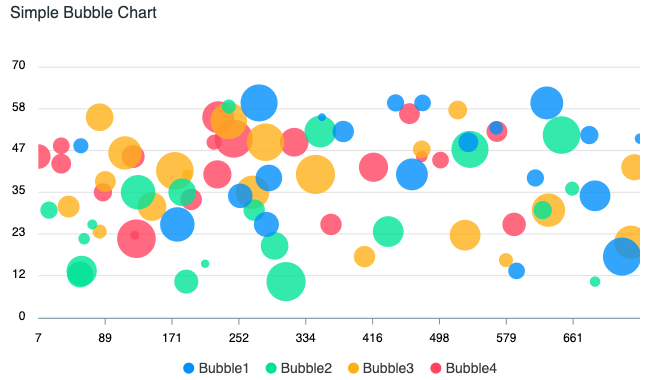

Source data for this figure (header and first rows):
x, Category, size
1, Bubble1, 36
118, Bubble4, 50
134, Bubble2, 51
148, Bubble3, 54
163, Bubble4, 27
167, Bubble4, 51
176, Bubble1, 10
183, Bubble2, 28
186, Bubble1, 19
193, Bubble1, 15
198, Bubble1, 29
200, Bubble2, 43
214, Bubble3, 60
225, Bubble3, 18
231, Bubble2, 27
236, Bubble3, 41
242, Bubble3, 27
253, Bubble3, 22
259, Bubble1, 29
264, Bubble1, 42
286, Bubble4, 53
293, Bubble3, 30
294, Bubble3, 13
300, Bubble2, 32
301, Bubble3, 16
311, Bubble4, 58
322, Bubble2, 24
335, Bubble2, 38
336, Bubble2, 57
339, Bubble4, 42
341, Bubble1, 26
345, Bubble4, 47
349, Bubble1, 34
350, Bubble2, 32
351, Bubble2, 59
367, Bubble3, 28
370, Bubble4, 33
381, Bubble2, 36
40, Bubble1, 36
402, Bubble4, 12
405, Bubble1, 16
408, Bubble4, 18
419, Bubble2, 52
429, Bubble1, 49
455, Bubble4, 27
473, Bubble4, 44
479, Bubble2, 29
48, Bubble2, 34
488, Bubble4, 35
49, Bubble1, 60
497, Bubble3, 36
506, Bubble3, 55
511, Bubble4, 60
527, Bubble1, 19
545, Bubble3, 40
547, Bubble3, 30
550, Bubble4, 23
565, Bubble4, 17
596, Bubble2, 54
602, Bubble4, 20
... 17 more rows
